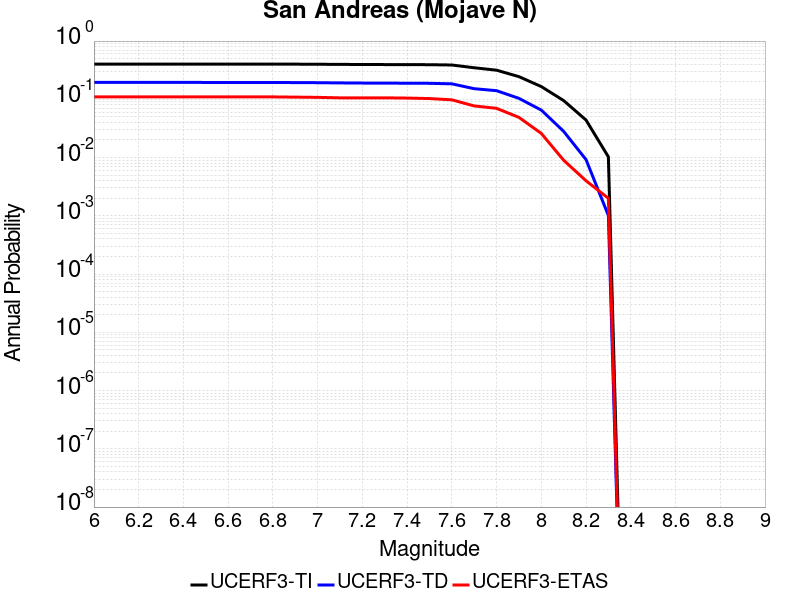

The file beside this chart, header and first rows:
Magnitude, UCERF3-TI Prob, UCERF3-TD Prob, UCERF3-ETAS Prob
6.0, 0.4028, 0.1953, 0.11
6.1, 0.4028, 0.1953, 0.11
6.2, 0.4028, 0.1953, 0.11
6.3, 0.4028, 0.1953, 0.11
6.4, 0.4028, 0.1953, 0.11
6.5, 0.4023, 0.1948, 0.11
6.6, 0.4023, 0.1948, 0.11
6.7, 0.4021, 0.1946, 0.11
6.8, 0.4018, 0.1943, 0.11
6.9, 0.4011, 0.1938, 0.109
7.0, 0.3997, 0.1928, 0.108
7.1, 0.3976, 0.1912, 0.106
7.2, 0.3961, 0.1901, 0.106
7.3, 0.3949, 0.1896, 0.106
7.4, 0.3938, 0.1889, 0.105
7.5, 0.3928, 0.1882, 0.103
7.6, 0.3883, 0.1844, 0.098
7.7, 0.3482, 0.1522, 0.077
7.8, 0.3163, 0.1407, 0.07
7.9, 0.2451, 0.1039, 0.049
8.0, 0.1656, 0.06534, 0.026
8.1, 0.0951, 0.02819, 0.009
8.2, 0.0441, 0.009239, 0.004
8.3, 0.01029, 0.001015, 0.002
